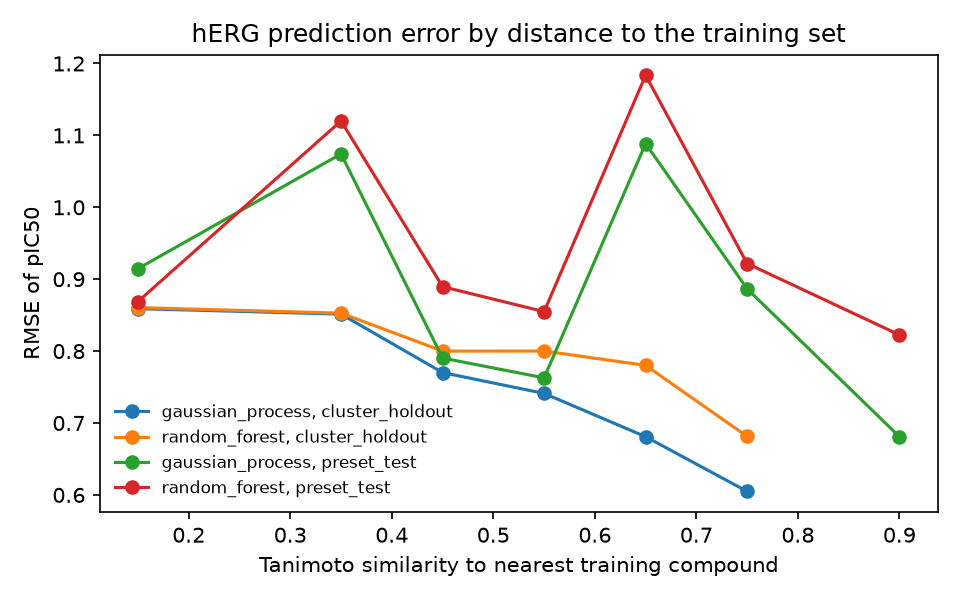

Data behind this chart, as committed beside it:
split, model, sim_lo, sim_hi, n, rmse, median_abs_error
cluster_holdout, gaussian_process, 0.0, 0.3, 306, 0.859, 0.5032
cluster_holdout, gaussian_process, 0.3, 0.4, 483, 0.8514, 0.4816
cluster_holdout, gaussian_process, 0.4, 0.5, 496, 0.7701, 0.5253
cluster_holdout, gaussian_process, 0.5, 0.6, 744, 0.7412, 0.4237
cluster_holdout, gaussian_process, 0.6, 0.7, 1942, 0.681, 0.3508
cluster_holdout, gaussian_process, 0.7, 0.8, 4908, 0.6048, 0.3204
cluster_holdout, random_forest, 0.0, 0.3, 306, 0.8605, 0.4264
cluster_holdout, random_forest, 0.3, 0.4, 483, 0.8528, 0.5186
cluster_holdout, random_forest, 0.4, 0.5, 496, 0.8, 0.5008
cluster_holdout, random_forest, 0.5, 0.6, 744, 0.8001, 0.4739
cluster_holdout, random_forest, 0.6, 0.7, 1942, 0.7802, 0.4344
cluster_holdout, random_forest, 0.7, 0.8, 4908, 0.6813, 0.3826
preset_test, gaussian_process, 0.0, 0.3, 65, 0.9146, 0.3828
preset_test, gaussian_process, 0.3, 0.4, 65, 1.074, 0.6705
preset_test, gaussian_process, 0.4, 0.5, 51, 0.7903, 0.5113
preset_test, gaussian_process, 0.5, 0.6, 79, 0.7628, 0.4743
preset_test, gaussian_process, 0.6, 0.7, 119, 1.089, 0.5779
preset_test, gaussian_process, 0.7, 0.8, 91, 0.8866, 0.3635
preset_test, gaussian_process, 0.8, 1.0, 29, 0.6809, 0.4973
preset_test, random_forest, 0.0, 0.3, 65, 0.8689, 0.3184
preset_test, random_forest, 0.3, 0.4, 65, 1.12, 0.6458
preset_test, random_forest, 0.4, 0.5, 51, 0.8896, 0.7278
preset_test, random_forest, 0.5, 0.6, 79, 0.8549, 0.6696
preset_test, random_forest, 0.6, 0.7, 119, 1.184, 0.7146
preset_test, random_forest, 0.7, 0.8, 91, 0.9218, 0.4222
preset_test, random_forest, 0.8, 1.0, 29, 0.8225, 0.54
